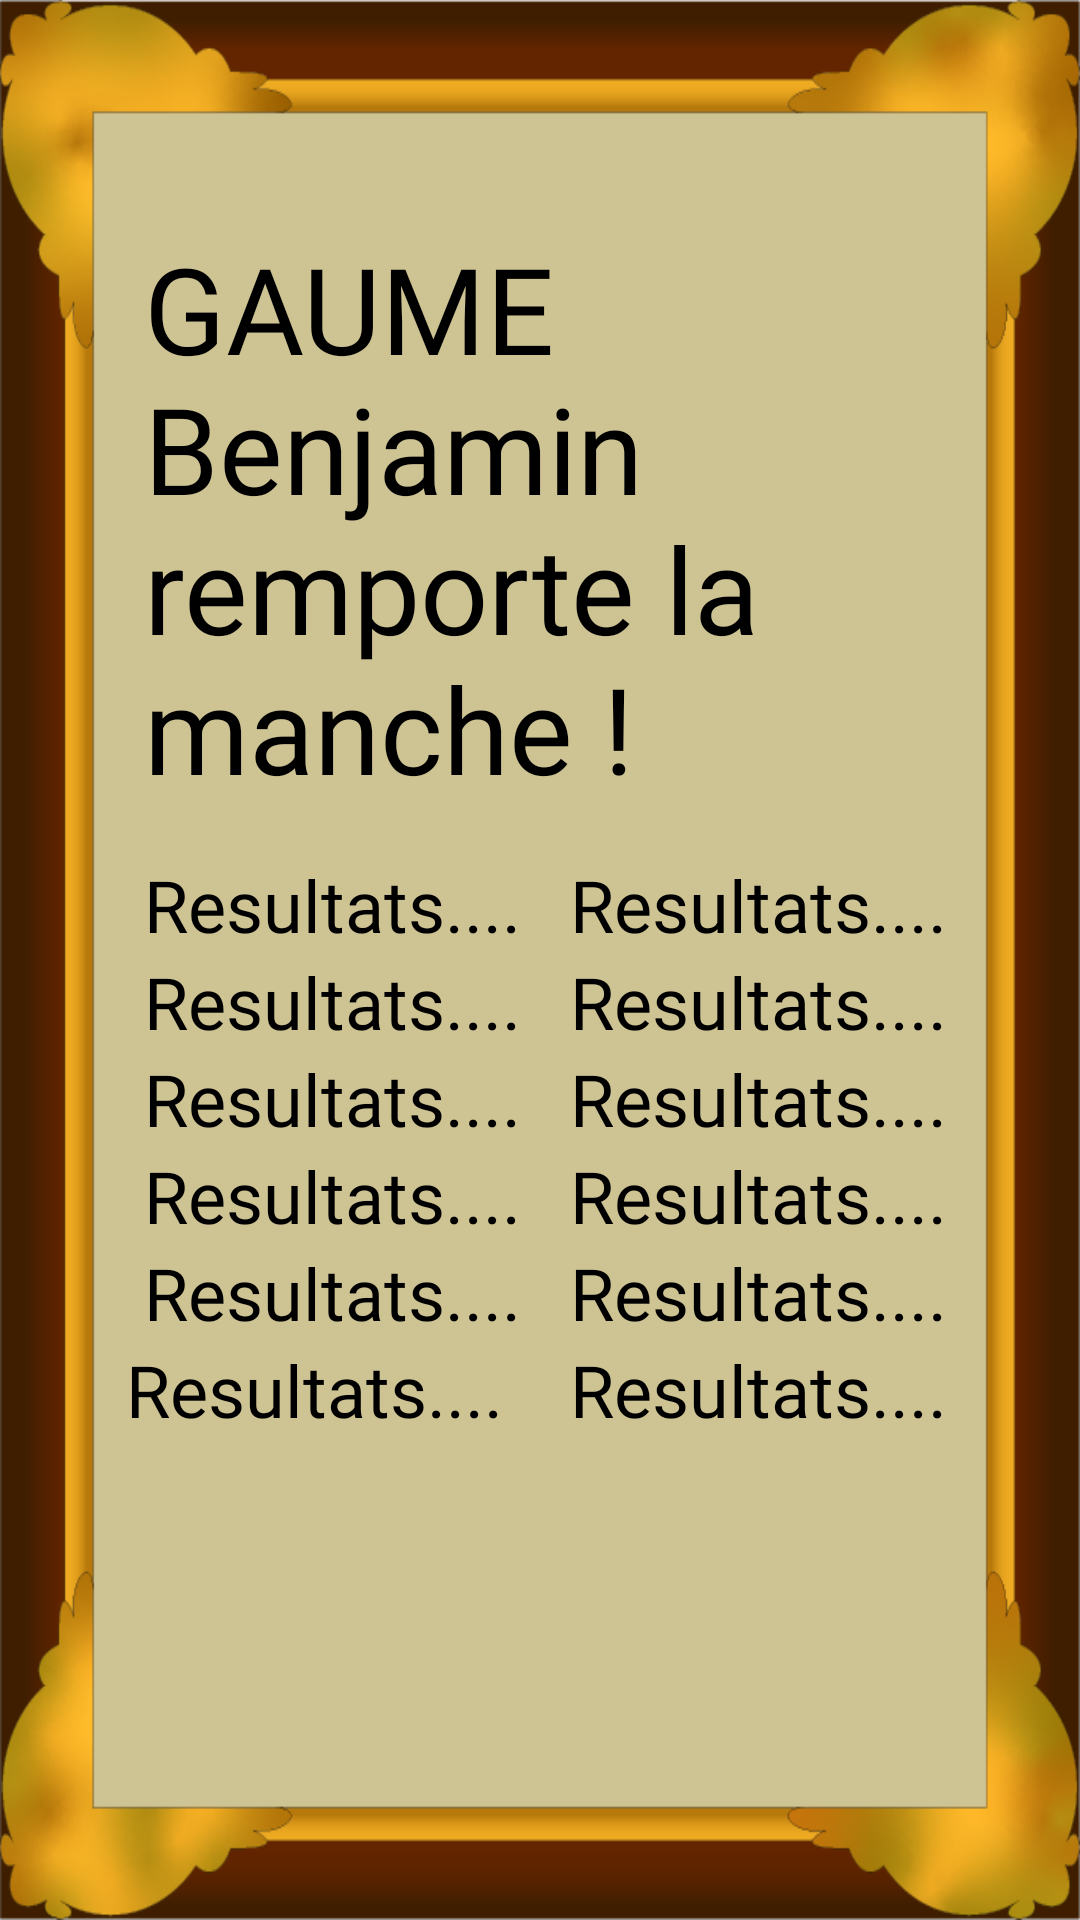

Reconstruct the res/layout file that produces this screen, plus the resources it refers to.
<!-- AndroidManifest.xml: application theme Theme.PlugInPool -->
<!-- res/layout/fenetre_fin_de_manche.xml -->
<?xml version="1.0" encoding="utf-8"?>
<androidx.constraintlayout.widget.ConstraintLayout xmlns:android="http://schemas.android.com/apk/res/android"
    xmlns:app="http://schemas.android.com/apk/res-auto"
    xmlns:tools="http://schemas.android.com/tools"
    android:layout_width="match_parent"
    android:layout_height="wrap_content">

    <ImageView
        android:id="@+id/background_image"
        android:layout_width="match_parent"
        android:layout_height="match_parent"
        android:scaleType="fitXY"
        android:src="@drawable/fenetre_fond" />

    <LinearLayout
        android:layout_width="match_parent"
        android:layout_height="match_parent"
        android:layout_marginRight="32dp"
        android:layout_marginLeft="32dp"
        android:orientation="vertical">

        <TextView
            android:id="@+id/entete"
            android:layout_width="match_parent"
            android:layout_height="wrap_content"
            android:layout_marginTop="60dp"
            android:fontFamily="@font/celticmd"
            android:padding="16dp"
            android:text="GAUME Benjamin remporte la manche !"
            android:textColor="@color/black"
            android:textSize="40sp" />

        <LinearLayout
            android:layout_width="match_parent"
            android:layout_height="match_parent"
            android:orientation="horizontal">

            <LinearLayout
                android:layout_width="match_parent"
                android:layout_height="match_parent"
                android:layout_weight="1"
                android:orientation="vertical">

                <TextView
                    android:id="@+id/joueur1"
                    android:layout_width="match_parent"
                    android:layout_height="wrap_content"
                    android:fontFamily="@font/celtica_bold"
                    android:text="Resultats...."
                    android:textColor="@color/black"
                    android:paddingLeft="16dp"
                    android:textSize="24dp" />

                <TextView
                    android:id="@+id/nbRougesJoueur1"
                    android:layout_width="match_parent"
                    android:layout_height="wrap_content"
                    android:fontFamily="@font/celtica_bold"
                    android:text="Resultats...."
                    android:textColor="@color/black"
                    android:paddingLeft="16dp"
                    android:textSize="24dp" />

                <TextView
                    android:id="@+id/nbJaunesJoueur1"
                    android:layout_width="match_parent"
                    android:layout_height="wrap_content"
                    android:fontFamily="@font/celtica_bold"
                    android:text="Resultats...."
                    android:textColor="@color/black"
                    android:paddingLeft="16dp"
                    android:textSize="24dp" />

                <TextView
                    android:id="@+id/nbBlanchesJoueur1"
                    android:layout_width="match_parent"
                    android:layout_height="wrap_content"
                    android:fontFamily="@font/celtica_bold"
                    android:text="Resultats...."
                    android:textColor="@color/black"
                    android:paddingLeft="16dp"
                    android:textSize="24dp" />

                <TextView
                    android:id="@+id/nbNoiresJoueur1"
                    android:layout_width="match_parent"
                    android:layout_height="wrap_content"
                    android:fontFamily="@font/celtica_bold"
                    android:text="Resultats...."
                    android:textColor="@color/black"
                    android:paddingLeft="16dp"
                    android:textSize="24dp" />

                <TextView
                    android:id="@+id/nbFautesJoueur1"
                    android:layout_width="match_parent"
                    android:layout_height="wrap_content"
                    android:fontFamily="@font/celtica_bold"
                    android:text="Resultats...."
                    android:textColor="@color/black"
                    android:paddingLeft="10dp"
                    android:textSize="24dp" />

            </LinearLayout>

            <LinearLayout
                android:layout_width="match_parent"
                android:layout_height="match_parent"
                android:layout_weight="1"
                android:orientation="vertical">

                <TextView
                    android:id="@+id/joueur2"
                    android:layout_width="match_parent"
                    android:layout_height="wrap_content"
                    android:fontFamily="@font/celtica_bold"
                    android:text="Resultats...."
                    android:textColor="@color/black"
                    android:paddingLeft="10dp"
                    android:textSize="24dp" />

                <TextView
                    android:id="@+id/nbRougesJoueur2"
                    android:layout_width="match_parent"
                    android:layout_height="wrap_content"
                    android:fontFamily="@font/celtica_bold"
                    android:text="Resultats...."
                    android:textColor="@color/black"
                    android:paddingLeft="10dp"
                    android:textSize="24dp" />

                <TextView
                    android:id="@+id/nbJaunesJoueur2"
                    android:layout_width="match_parent"
                    android:layout_height="wrap_content"
                    android:fontFamily="@font/celtica_bold"
                    android:text="Resultats...."
                    android:textColor="@color/black"
                    android:paddingLeft="10dp"
                    android:textSize="24dp" />

                <TextView
                    android:id="@+id/nbBlanchesJoueur2"
                    android:layout_width="match_parent"
                    android:layout_height="wrap_content"
                    android:fontFamily="@font/celtica_bold"
                    android:text="Resultats...."
                    android:textColor="@color/black"
                    android:paddingLeft="10dp"
                    android:textSize="24dp" />

                <TextView
                    android:id="@+id/nbNoiresJoueur2"
                    android:layout_width="match_parent"
                    android:layout_height="wrap_content"
                    android:fontFamily="@font/celtica_bold"
                    android:text="Resultats...."
                    android:textColor="@color/black"
                    android:paddingLeft="10dp"
                    android:textSize="24dp" />

                <TextView
                    android:id="@+id/nbFautesJoueur2"
                    android:layout_width="match_parent"
                    android:layout_height="wrap_content"
                    android:fontFamily="@font/celtica_bold"
                    android:text="Resultats...."
                    android:textColor="@color/black"
                    android:paddingLeft="10dp"
                    android:textSize="24dp" />


            </LinearLayout>

        </LinearLayout>
        <LinearLayout
            android:layout_width="match_parent"
            android:layout_height="match_parent"
            android:orientation="horizontal">

            <FrameLayout
                android:layout_width="match_parent"
                android:layout_height="wrap_content"
                android:layout_margin="12dp"
                android:layout_weight="1">

                <ImageButton
                    android:id="@+id/boutonRejouer"
                    android:layout_width="230dp"
                    android:layout_height="100dp"
                    android:layout_gravity="center_horizontal"
                    android:background="@android:color/transparent"
                    android:scaleType="fitXY"
                    android:src="@drawable/bouton_fond_reflet" />

                <TextView
                    android:layout_width="match_parent"
                    android:layout_height="wrap_content"
                    android:layout_gravity="center"
                    android:fontFamily="@font/celtica_bold"
                    android:gravity="center_horizontal"
                    android:text=" Rejouer "
                    android:textColor="@color/black"
                    android:textSize="40sp" />

            </FrameLayout>
            <FrameLayout
                android:layout_width="match_parent"
                android:layout_height="wrap_content"
                android:layout_margin="12dp"
                android:layout_weight="1">

                <ImageButton
                    android:id="@+id/boutonMenu"
                    android:layout_width="230dp"
                    android:layout_height="100dp"
                    android:layout_gravity="center_horizontal"
                    android:background="@android:color/transparent"
                    android:scaleType="fitXY"
                    android:src="@drawable/bouton_fond_reflet" />

                <TextView
                    android:layout_width="match_parent"
                    android:layout_height="wrap_content"
                    android:layout_gravity="center"
                    android:fontFamily="@font/celtica_bold"
                    android:gravity="center_horizontal"
                    android:text=" Menu "
                    android:textColor="@color/black"
                    android:textSize="40sp" />

            </FrameLayout>

        </LinearLayout>
    </LinearLayout>
</androidx.constraintlayout.widget.ConstraintLayout>
<!-- resources referenced by this layout -->
<resources>
  <color name="black">#FF000000</color>
  <!-- drawable bouton_fond_reflet: png bitmap (drawable, 167048 bytes) -->
  <!-- drawable fenetre_fond: png bitmap (drawable, 66291 bytes) -->
  <style name="Theme.PlugInPool" parent="Theme.MaterialComponents.DayNight.DarkActionBar">
          
          <item name="colorPrimary">@color/purple_500</item>
          <item name="colorPrimaryVariant">@color/purple_700</item>
          <item name="colorOnPrimary">@color/white</item>
          
          <item name="colorSecondary">@color/teal_200</item>
          <item name="colorSecondaryVariant">@color/teal_700</item>
          <item name="colorOnSecondary">@color/black</item>
          
          <item name="android:statusBarColor">?attr/colorPrimaryVariant</item>
          
      </style>
  <color name="purple_500">#FF6200EE</color>
  <color name="purple_700">#FF3700B3</color>
  <color name="white">#FFFFFFFF</color>
  <color name="teal_200">#FF03DAC5</color>
  <color name="teal_700">#FF018786</color>
</resources>
